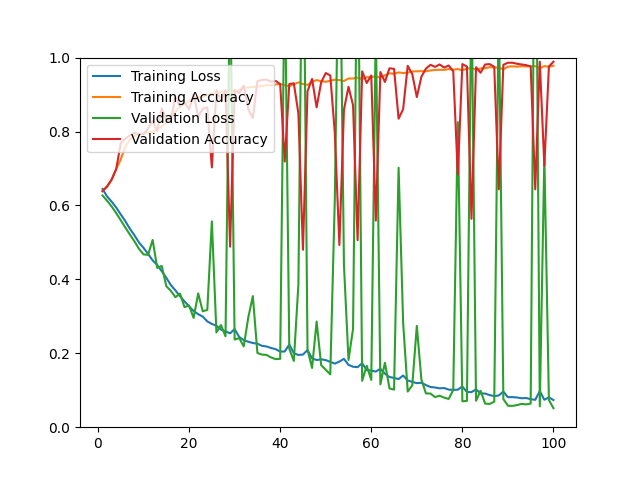

Source data for this figure (header and first rows):
epoch, loss, acc, val_loss, val_acc
1, 0.6446, 0.6390, 0.6268, 0.6388
2, 0.6243, 0.6505, 0.6126, 0.6518
3, 0.6102, 0.6694, 0.5970, 0.6704
4, 0.5943, 0.6990, 0.5792, 0.6982
5, 0.5756, 0.7246, 0.5599, 0.7688
6, 0.5574, 0.7593, 0.5402, 0.7809
7, 0.5370, 0.7787, 0.5213, 0.7892
8, 0.5193, 0.7877, 0.5030, 0.7967
9, 0.4997, 0.7926, 0.4825, 0.7929
10, 0.4853, 0.7948, 0.4675, 0.7929
11, 0.4688, 0.7967, 0.4663, 0.8087
12, 0.4513, 0.7989, 0.5067, 0.8282
13, 0.4390, 0.8062, 0.4309, 0.8013
14, 0.4220, 0.8124, 0.4362, 0.8626
15, 0.4042, 0.8262, 0.3816, 0.8329
16, 0.3844, 0.8433, 0.3689, 0.8301
17, 0.3702, 0.8542, 0.3517, 0.8942
18, 0.3544, 0.8668, 0.3614, 0.8672
19, 0.3403, 0.8762, 0.3249, 0.8784
20, 0.3270, 0.8836, 0.3291, 0.8598
21, 0.3142, 0.8896, 0.2956, 0.9016
22, 0.3057, 0.8936, 0.3620, 0.8394
23, 0.2993, 0.8941, 0.3136, 0.8617
24, 0.2862, 0.9004, 0.3174, 0.8654
25, 0.2795, 0.9028, 0.5569, 0.7029
26, 0.2745, 0.9031, 0.2564, 0.9127
27, 0.2643, 0.9072, 0.2764, 0.8849
28, 0.2592, 0.9085, 0.2460, 0.9118
29, 0.2540, 0.9122, 1.237, 0.4884
30, 0.2653, 0.9064, 0.2372, 0.9118
31, 0.2442, 0.9129, 0.2412, 0.9034
32, 0.2355, 0.9175, 0.2187, 0.9239
33, 0.2312, 0.9194, 0.2972, 0.8607
34, 0.2277, 0.9208, 0.3547, 0.8366
35, 0.2260, 0.9215, 0.2008, 0.9359
36, 0.2201, 0.9231, 0.1964, 0.9396
37, 0.2185, 0.9252, 0.1956, 0.9406
38, 0.2143, 0.9248, 0.1887, 0.9350
39, 0.2112, 0.9273, 0.1842, 0.9369
40, 0.2045, 0.9285, 0.1850, 0.9285
41, 0.2049, 0.9253, 1.252, 0.7187
42, 0.2238, 0.9224, 0.2122, 0.9285
43, 0.1998, 0.9283, 0.1792, 0.9304
44, 0.1955, 0.9330, 0.3865, 0.8487
45, 0.1965, 0.9284, 1.537, 0.4800
46, 0.2087, 0.9261, 0.2106, 0.9090
47, 0.1861, 0.9345, 0.1603, 0.9424
48, 0.1818, 0.9390, 0.2860, 0.8654
49, 0.1836, 0.9362, 0.1679, 0.9331
50, 0.1815, 0.9345, 0.1553, 0.9582
51, 0.1768, 0.9374, 0.1430, 0.9517
52, 0.1721, 0.9401, 0.6197, 0.7957
53, 0.1775, 0.9393, 1.465, 0.4930
54, 0.1850, 0.9366, 0.4395, 0.8589
55, 0.1687, 0.9435, 0.1818, 0.9211
56, 0.1636, 0.9435, 0.2663, 0.8709
57, 0.1624, 0.9457, 1.432, 0.5060
58, 0.1731, 0.9417, 0.1256, 0.9629
59, 0.1545, 0.9470, 0.1664, 0.9313
60, 0.1530, 0.9472, 0.1279, 0.9517
... 40 more rows
